Photos from the image-classification dataset "lemon_leaf_dataset" in the GitHub repository bhawanakc07/Major_project-Lemonleaf-. Its 9 classes are: anthracnose, bacterial blight, citrus canker, curl virus, deficiency leaf, dry leaf, healthy leaf, sooty mould, spider mites.

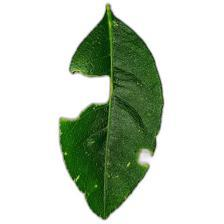
Label: deficiency leaf

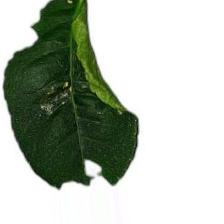
Label: curl virus

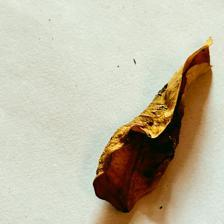
Label: dry leaf

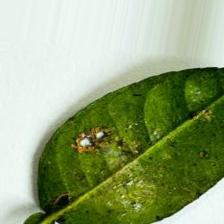
Label: bacterial blight

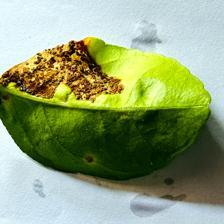
Label: citrus canker

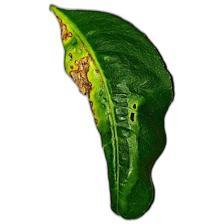
Label: anthracnose
